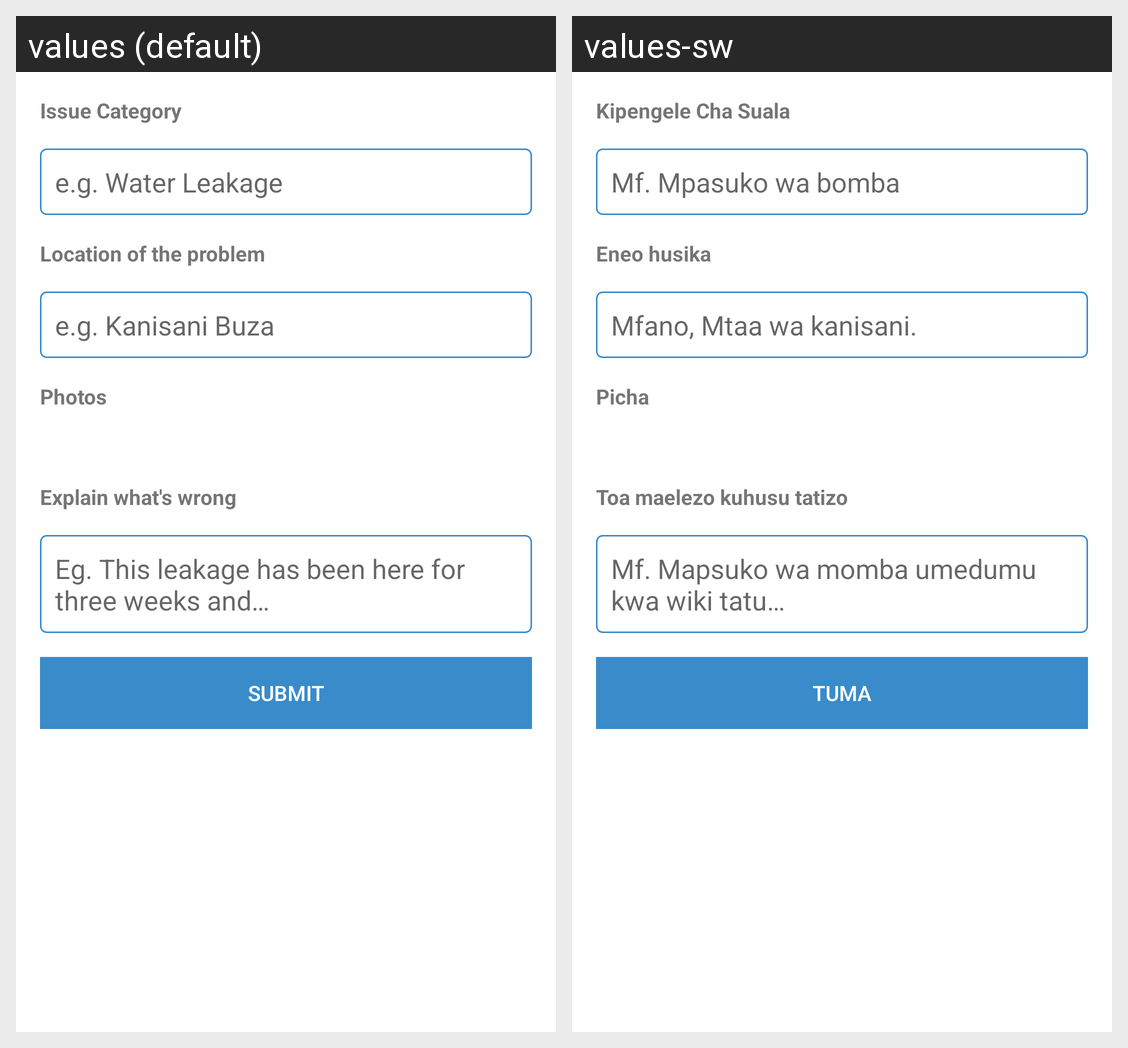

This grid shows one Android layout under two languages. Give, for every string resource on the screen, its name, the default text and each shown locale's text.
Android screen res/layout/frag_issue_description_form.xml rendered under 2 locales, left to right: values (default), values-sw. Device: Nexus 5 (rendered at 1080×1920; each locale shown at half size, 540×960, under a caption strip naming it); theme AppTheme.
Strings drawn on this screen, with the default value and each locale's value (text and hints the layout hard-codes, and strings that could not be matched under every locale, appear in the picture but are not listed):

text_issue_title
  values: Issue Category
  values-sw: Kipengele Cha Suala

text_issue_category_hint
  values: e.g. Water Leakage
  values-sw: Mf. Mpasuko wa bomba

text_issue_location
  values: Location of the problem
  values-sw: Eneo husika

text_issue_location_hint
  values: e.g. Kanisani Buza
  values-sw: Mfano, Mtaa wa kanisani.

text_issue_photos
  values: Photos
  values-sw: Picha

title_issue_description
  values: Explain what's wrong
  values-sw: Toa maelezo kuhusu tatizo

text_issue_description_hint
  values: Eg. This leakage has been here for three weeks and…
  values-sw: Mf. Mapsuko wa momba umedumu kwa wiki tatu…

text_submit
  values: Submit
  values-sw: Tuma
